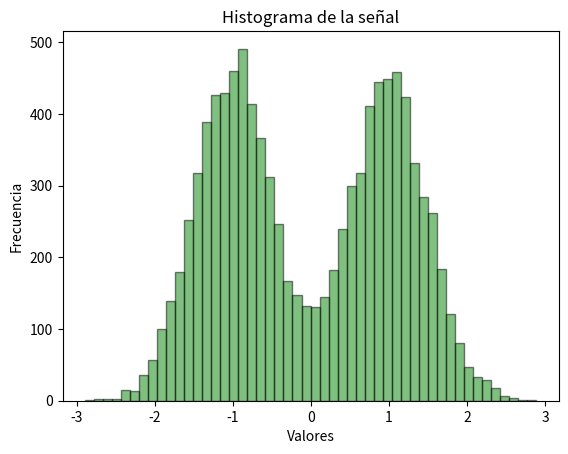

This chart was generated by the following Python code:
"""
UNC - FCEFyN - Comunicaciones digitales
Año 2020
Piñero, Tomás Santiago

Simulador BPSK con canal Gausiano v1.0
"""
import numpy as np
import matplotlib.pyplot as plt
import itertools as it

#Parámetros
muestras = 10000                    #Cantidad de muestras
cardinalidad = 2                    #Cantidad de mensajes
prob = [0.5, 0.5]                   #De no serlo, se asignan aca
mensajes = [0, 1]                   #Mensajes a enviar
mu = [0 for i in range(muestras)]   #Muestras para el histograma
C = [-1, 1]                         #Códigos
señal = []                          #Señal a la salida del transmisor

#Función para corroborar que la suma de las probabilidades sea 1
def check_prob(probabilidades):
    suma = list(it.accumulate(probabilidades))
    print("Checkenado probabilidades de cardinalidad " + str(len(suma)) +"...")
    if(suma[len(suma)-1] != 1):
        print("Probabilidades fuera de rango.")
        raise SystemExit(0)
    else: print("Done.")

check_prob(prob)

"""----------
Fuente
"""
#En caso de no tener mensajes definidos, los genera automáticamente
if len(mensajes) == 0:
    for m in range(cardinalidad):
        mensajes.append(m)
"""----------
Fin Fuente
"""

"""----------
Transmisor
"""
#Funcion que realiza la codificación de mensajes
def codificar(codigo, hipotesis):

    #Copio los C y la H para generar la señal a enviar
    code_copy = codigo.copy()
    hipotesis = mensajes.copy()
    print("\nCodificación:\n")
    #Selecciona una una H y un C y realiza el mapeo
    for r in range(len(hipotesis)):
        seleccion_hipotesis = hipotesis[r]
        seleccion_code = code_copy[r]

        señal.append(int(seleccion_code))
        print("C = " +str(seleccion_code)+" -> H = "+str(seleccion_hipotesis))

    print("\nSeñal: "+str(señal))

#Codificación de los mensajes a enviar
codificar(C, mensajes)

#Genera la cantidad de muestras según probabilidades
for i in range(muestras):
    s = np.random.uniform(0,1)
    if s < prob[0]:
        mu[i] = señal[0]
    else:
        mu[i] = señal[1]
"""----------
Fin Transmisor
"""

"""----------
Canal
"""
media = 0
varianza = 0.5
#Crea un array[muestras] según los parámetros
noise = np.random.normal(media,varianza,muestras)

signal = mu + noise
"""----------
Fin Canal
"""

#Función a la salida del canal
bins = 50
plt.title("Histograma de la señal")
plt.xlabel("Valores")
plt.ylabel("Frecuencia")
plt.hist(signal, bins, alpha = 0.5, color = 'green', ec = 'black')
plt.show()
plt.clf()

"""----------
Receptor
"""
#Se calcula el threshold
threshold = min(prob)/max(prob)
ln = np.log(threshold)

#MAP (si es equiprobable, se convierte en ML)
zeta = (varianza/(C[1]-C[0])) * ln + ((C[0]+C[1])/2)

#Señales detectadas
detectado = np.where(signal >= zeta, 1, 0);

errores = np.sum(abs((detectado[1:muestras]-señal[1:muestras]))/2)

print("Probabilidad de error: ", errores/muestras)

"""----------
Fin Receptor
"""
